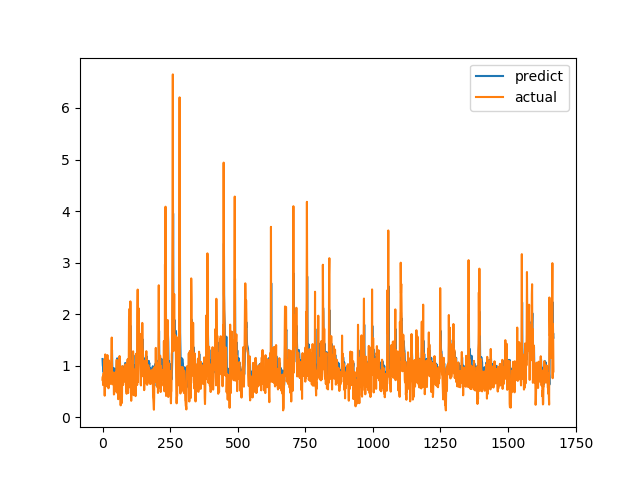

Source data for this figure (header and first rows):
predict, actual
1.13, 0.7275
1.006, 0.7893
0.9712, 0.6238
0.9193, 0.6915
0.8699, 0.8558
0.961, 0.7094
0.9325, 1.015
1.021, 1.116
1.114, 0.4183
0.8605, 1.002
0.9588, 1.219
1.166, 1.143
1.16, 0.6528
0.9821, 0.6747
0.9253, 0.601
0.8963, 0.6695
0.8552, 0.6538
0.8638, 0.7814
0.9056, 1.206
1.119, 0.8469
1.044, 0.8286
0.9802, 0.6482
0.93, 0.5624
0.8805, 0.7183
0.9069, 1.1
1.052, 0.9542
1.025, 0.729
0.9428, 0.6694
0.9401, 0.8631
0.9532, 0.6465
0.8764, 0.8223
0.9052, 0.9236
1.02, 0.8301
0.9807, 1.067
1.076, 1.546
1.305, 0.6827
1.036, 0.6386
0.881, 0.6464
0.8883, 0.6881
0.8867, 0.7274
0.8887, 0.65
0.8943, 0.8694
0.9518, 0.4409
0.8552, 0.4519
0.7673, 0.7575
0.8644, 0.4952
0.7761, 0.6851
0.7962, 0.7244
0.9103, 0.8654
0.9371, 0.74
0.926, 0.8071
0.9359, 0.8204
0.9702, 1.114
1.103, 1.109
1.142, 0.4751
0.8915, 1.039
1.031, 0.9458
1.061, 0.7878
0.9819, 0.3505
0.8068, 0.9368
... 1,609 more rows
